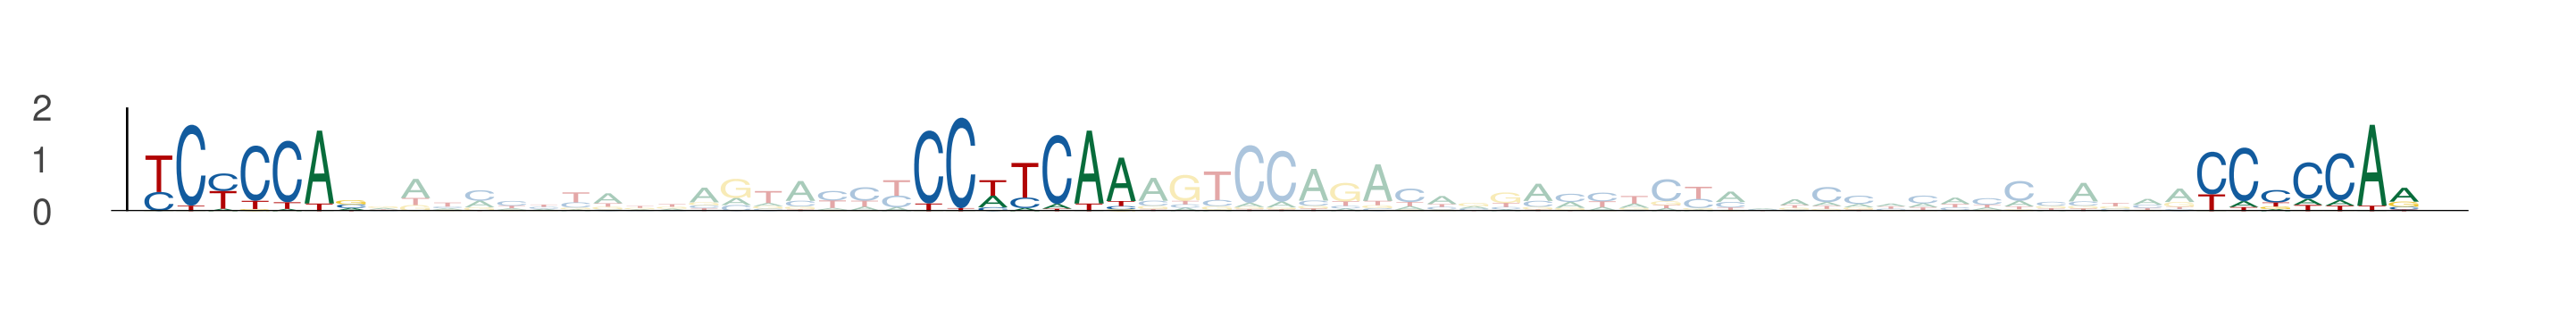

The table this chart was drawn from, first rows:
seq_index, start_position, end_position, is_reversed_complement
1702, 52, 59, 0
1702, 76, 83, 0
1702, 116, 123, 0
4356, 52, 59, 0
4356, 76, 83, 0
4356, 116, 123, 0
1731, 52, 59, 0
1731, 76, 83, 0
1731, 116, 123, 0
5725, 52, 59, 0
5725, 76, 83, 0
5725, 116, 123, 0
2011, 76, 83, 0
2011, 100, 107, 0
2011, 140, 147, 0
3963, 52, 59, 0
3963, 76, 83, 0
3963, 116, 123, 0
656, 73, 80, 0
656, 97, 104, 0
656, 137, 144, 0
2583, 53, 60, 0
2583, 77, 84, 0
2583, 117, 124, 0
4709, 52, 59, 0
4709, 76, 83, 0
4709, 116, 123, 0
3538, 52, 59, 0
3538, 76, 83, 0
3538, 116, 123, 0
1083, 52, 59, 0
1083, 76, 83, 0
1083, 116, 123, 0
433, 52, 59, 0
433, 76, 83, 0
433, 116, 123, 0
4390, 52, 59, 0
4390, 76, 83, 0
4390, 116, 123, 0
1509, 76, 83, 0
1509, 100, 107, 0
1509, 140, 147, 0
4137, 93, 100, 0
4137, 117, 124, 0
4137, 157, 164, 0
402, 52, 59, 0
402, 76, 83, 0
402, 116, 123, 0
2970, 97, 104, 0
2970, 121, 128, 0
2970, 161, 168, 0
2125, 52, 59, 0
2125, 76, 83, 0
2125, 116, 123, 0
3090, 52, 59, 0
3090, 76, 83, 0
3090, 116, 123, 0
4641, 52, 59, 0
4641, 76, 83, 0
4641, 116, 123, 0
... 36 more rows
